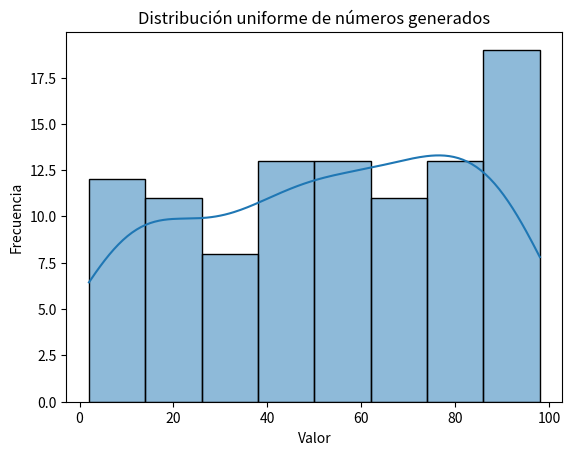

The script that saved this image:
import time
import math
import seaborn as sns
import matplotlib.pyplot as plt

# Función para generar números aleatorios con una distribución probabilística uniforme
def random_with_distribution(min_value, max_value, exponent):
    seed = int(time.time() * 1000000) % 1000000
    random_number = ((seed * 9301 + 49297) % 233280) / 233280.0
    scaled_number = min_value + random_number * (max_value - min_value)
    distributed_number = scaled_number ** exponent
    return round(distributed_number)

# Lista para almacenar los valores generados aleatoriamente
random_values = []

# Generar y almacenar 10 números aleatorios entre 1 y 100 siguiendo una distribución exponencial
for i in range(100):
    random_value = random_with_distribution(1, 100, 1)
    random_values.append(random_value)
    print('Número', i+1, ':', random_value)


#MEDIA
# Calcular la media de los valores generados
media = sum(random_values) / len(random_values)
print(f'La media de los números generados es: {media:.2f}')


#VARIANZA
# Calcular la varianza
varianza = sum((x - media) ** 2 for x in random_values) / len(random_values)
print(f'La varianza de los números generados es: {varianza:.2f}')


#DESVÍO ESTÁNDAR
# Calcular el desvío estándar
desvio_estandar = math.sqrt(varianza)
print(f'El desvío estándar de los números generados es: {desvio_estandar:.2f}')


# GRÁFICO
# Graficar los valores generados
sns.histplot(random_values, kde=True)
plt.title('Distribución uniforme de números generados')
plt.xlabel('Valor')
plt.ylabel('Frecuencia')
plt.show()